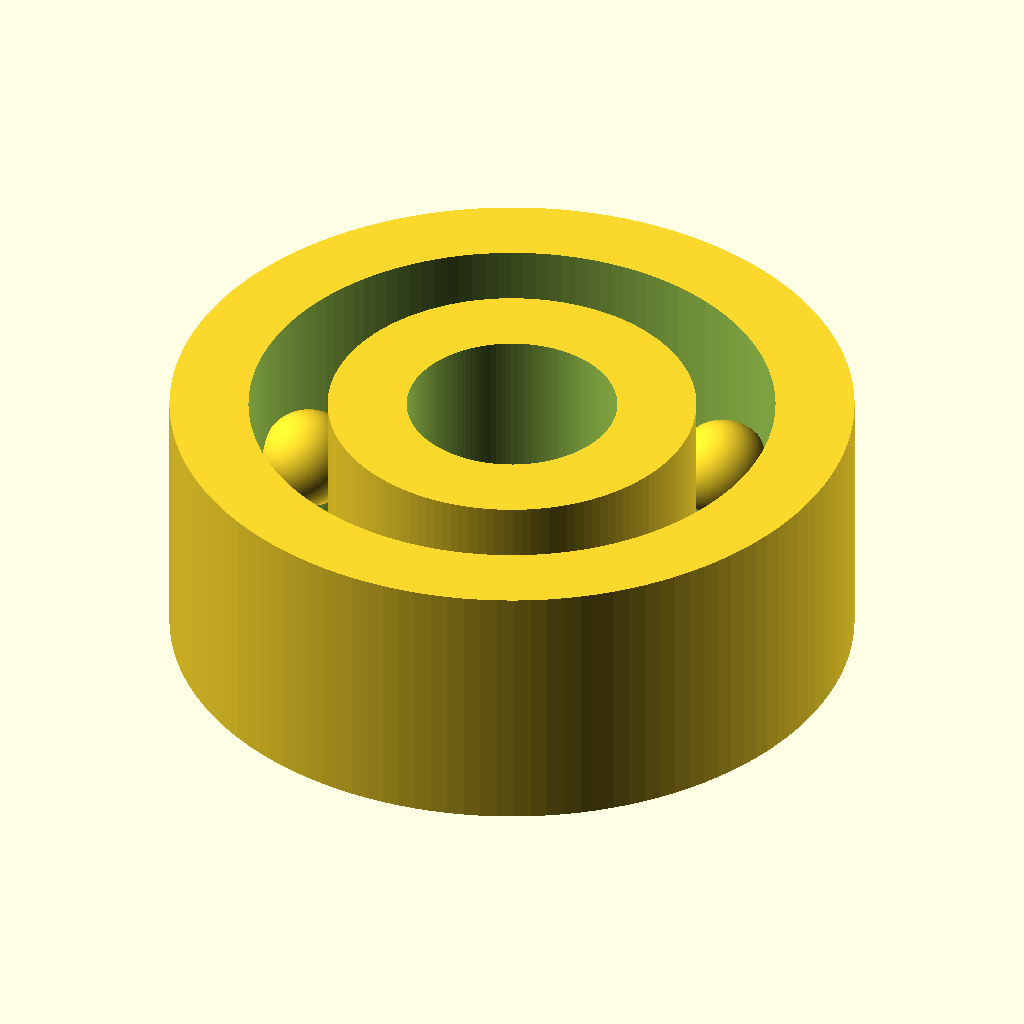
Cell 1: the model at its default parameters.
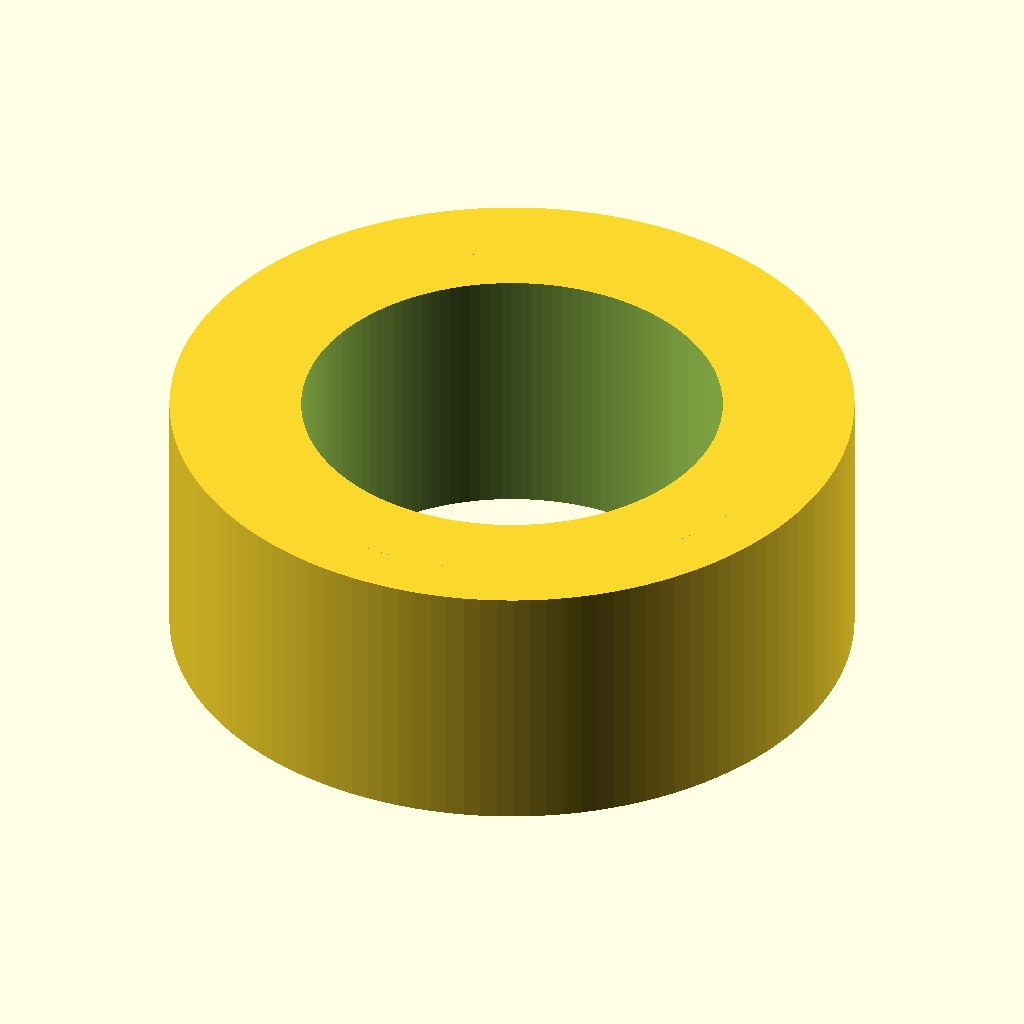
Cell 2 — bore_d set to 8, the other parameters unchanged.
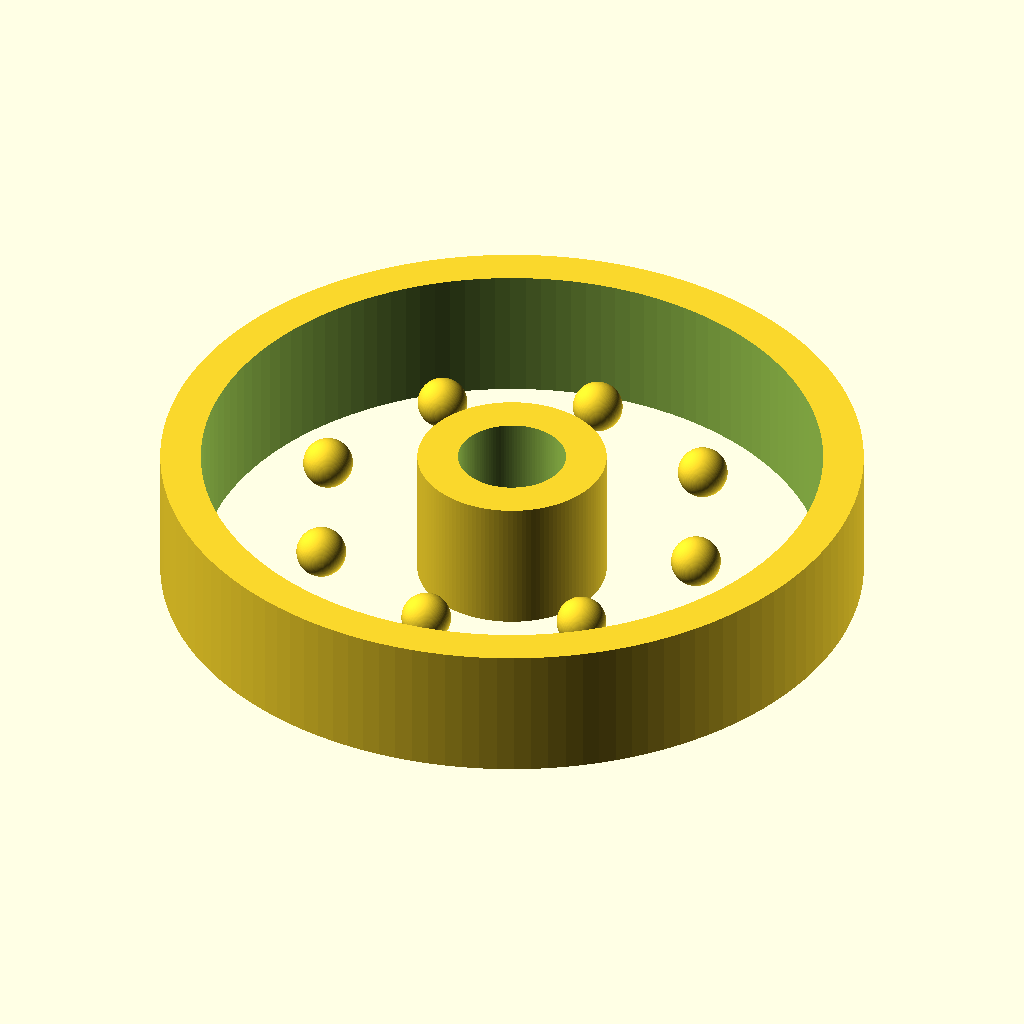
Cell 3 — outer_d set to 26, the other parameters unchanged.
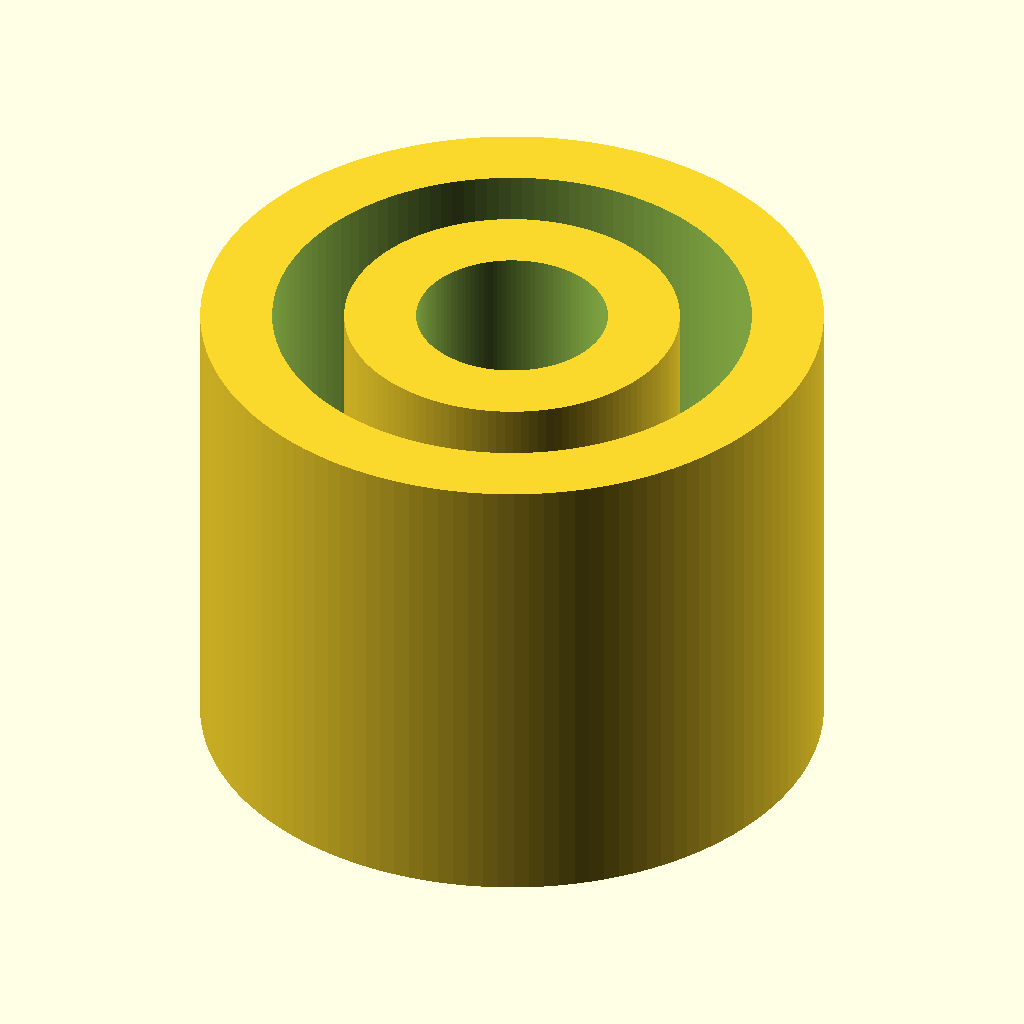
Cell 4 — width set to 10, the other parameters unchanged.
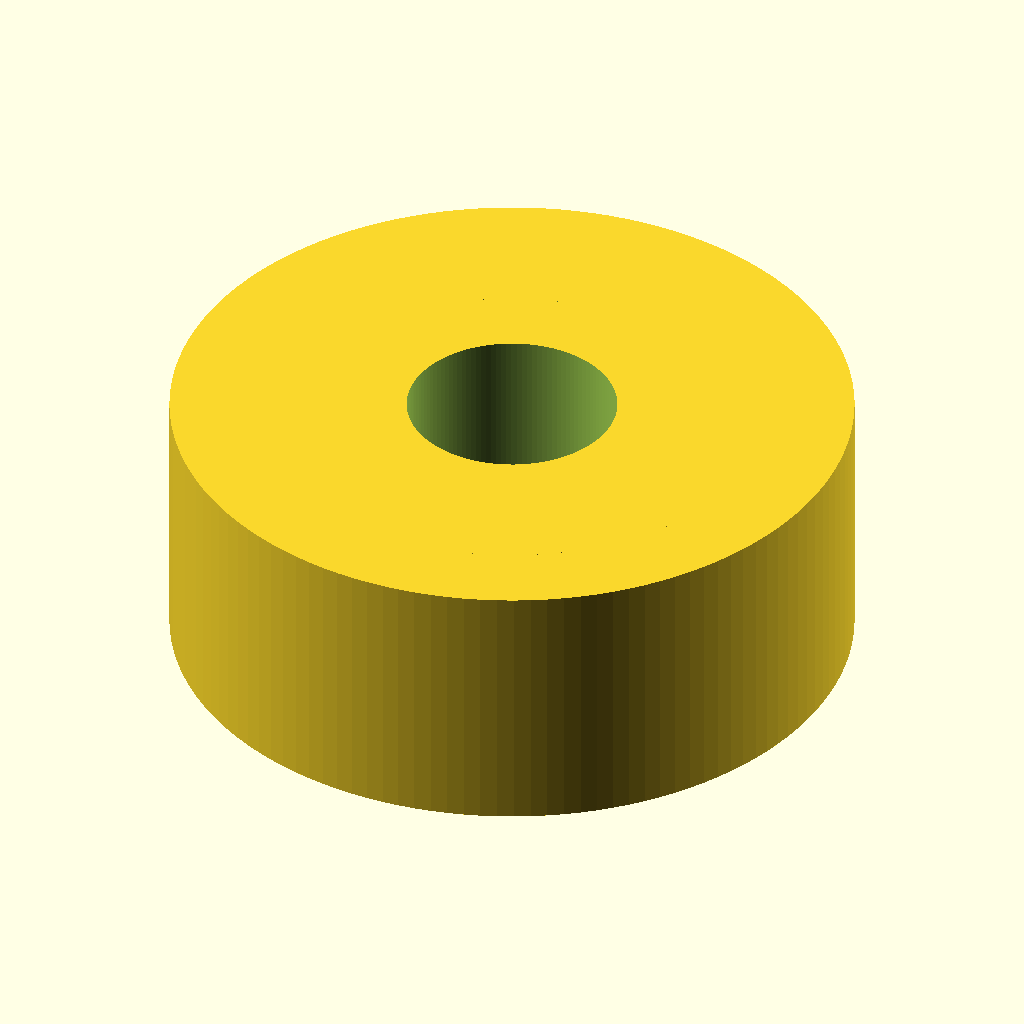
Cell 5: the same model with ring_radial_thk = 3.
The same orthographic view direction (rotation 55°, 0°, 25°; colour scheme Cornfield) for every cell, with the view re-fitted per cell, so scale and position can differ between cells.
OpenSCAD source file results/nopscadlib/ablations/no_retrieval/scad/ball_bearing__BB624.scad:
// Ball bearing: 4.0mm bore, 13.0mm outer diameter, 5.0mm width
// One connected solid (rings + balls fused with small overlap)
// Fixes: circular bore (higher $fn), true spheres, verifiable dimensions

$fn = 128;

// Requested dimensions
bore_d  = 4.0;
outer_d = 13.0;
width   = 5.0;

// Geometry controls (kept reasonable for 4x13x5 bearing look)
ring_radial_thk = 1.5;     // ring thickness (radial)
ball_count      = 8;
ball_d          = 1.6;     // ball diameter (visual)
race_clear      = 0.15;    // clearance from rings to ball centerline
overlap         = 0.12;    // small fusion overlap to ensure ONE connected solid

// Derived radii
bore_r  = bore_d/2;
outer_r = outer_d/2;

inner_ring_outer_r = bore_r + ring_radial_thk;
outer_ring_inner_r = outer_r - ring_radial_thk;

// Ball pitch radius (centerline between rings, with slight clearance)
ball_pitch_r = (inner_ring_outer_r + outer_ring_inner_r)/2;

// Ensure balls fit between rings
// (If you change parameters, keep: ball_pitch_r - ball_d/2 >= inner_ring_outer_r - overlap
//  and ball_pitch_r + ball_d/2 <= outer_ring_inner_r + overlap)

module ring(r_outer, r_inner, h){
    difference() {
        cylinder(r=r_outer, h=h, center=true);
        cylinder(r=r_inner, h=h + 2*overlap, center=true);
    }
}

module balls(){
    for (i = [0:ball_count-1]) {
        rotate([0,0,i*360/ball_count])
            translate([ball_pitch_r, 0, 0])
                sphere(r=ball_d/2);
    }
}

module bearing(){
    union() {
        // Outer ring: exact OD and width
        ring(outer_r, outer_ring_inner_r, width);

        // Inner ring: exact bore and width
        ring(inner_ring_outer_r, bore_r, width);

        // Balls: fused slightly into rings to make one connected solid
        // (overlap achieved by slightly increasing effective ball radius)
        for (i = [0:ball_count-1]) {
            rotate([0,0,i*360/ball_count])
                translate([ball_pitch_r, 0, 0])
                    sphere(r=ball_d/2 + overlap);
        }
    }
}

bearing();
Customizer parameters (derived from the source; name, type, default, range or options):
bore_d: number, default 4
outer_d: number, default 13
width: number, default 5
ring_radial_thk: number, default 1.5
ball_count: number, default 8
ball_d: number, default 1.6
race_clear: number, default 0.15
overlap: number, default 0.12
